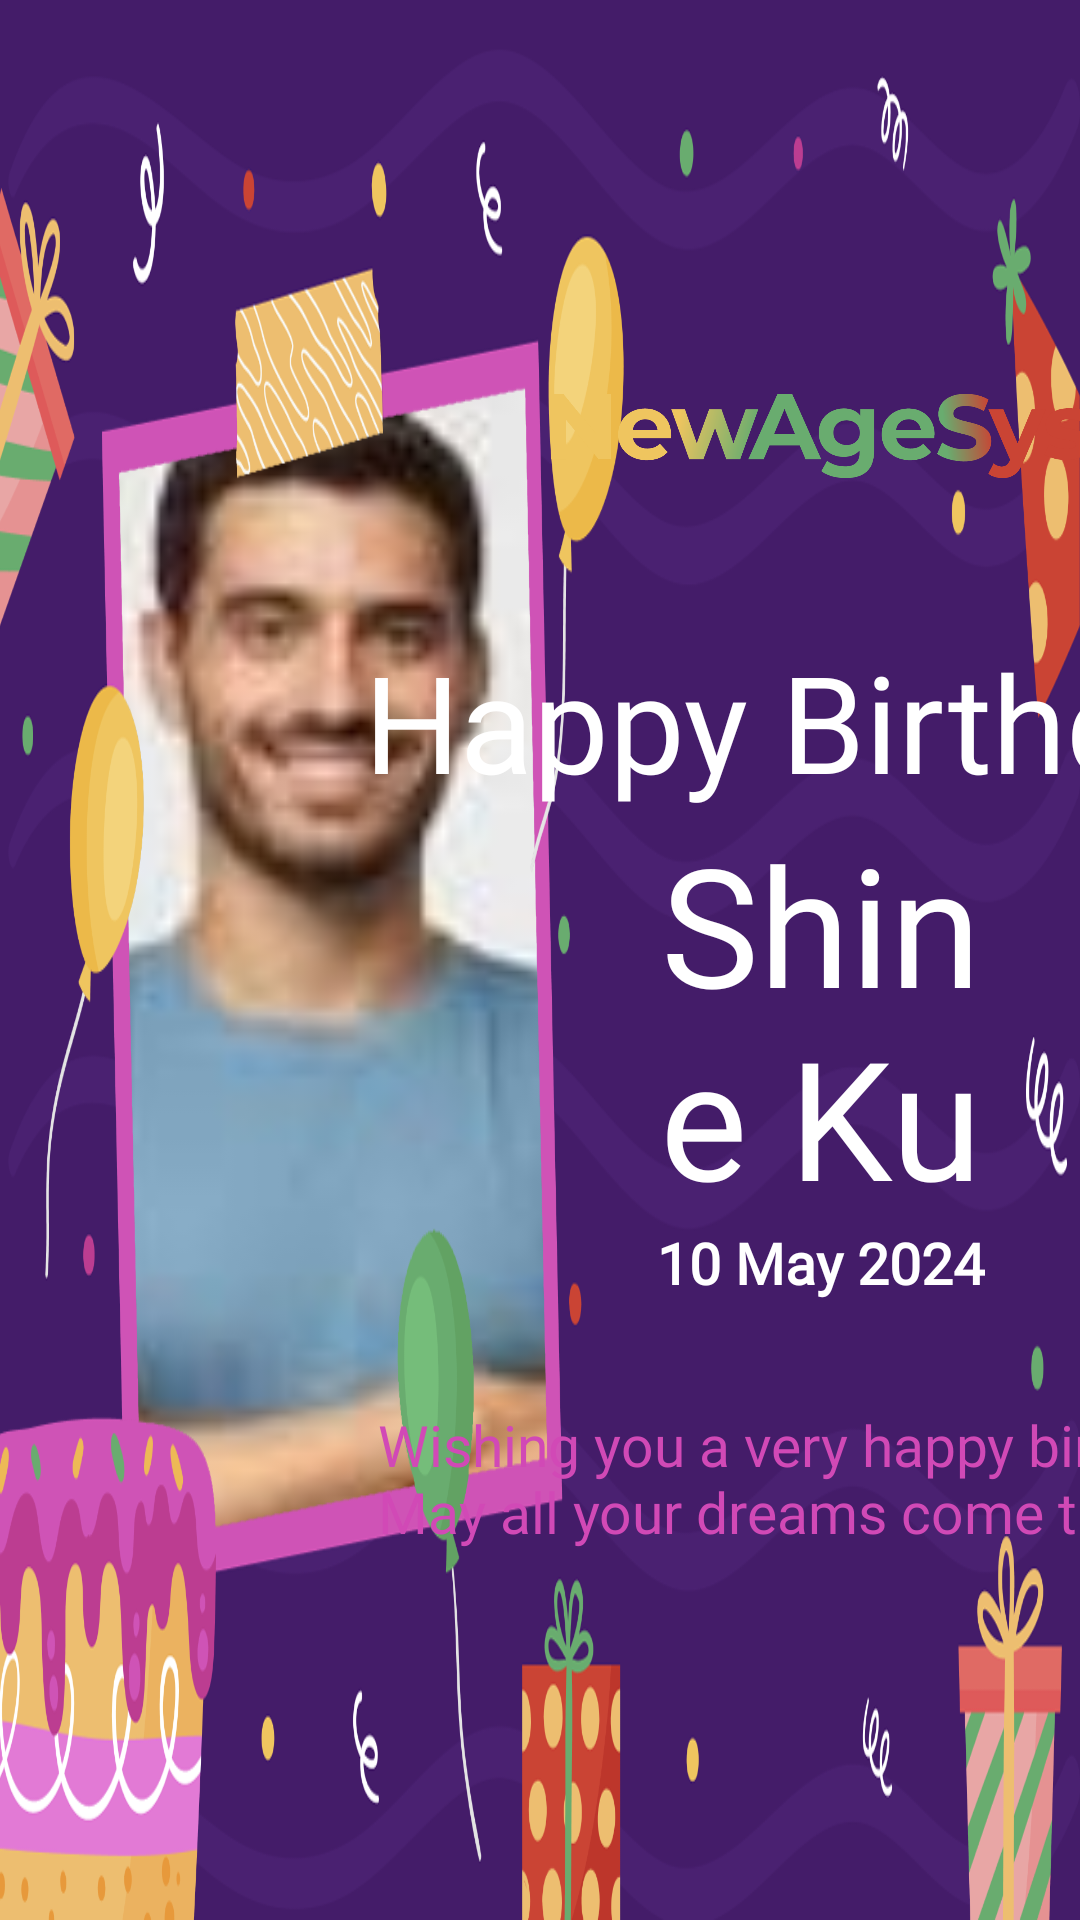

Reconstruct the res/layout file that produces this screen, plus the resources it refers to.
<!-- AndroidManifest.xml: application theme Theme.NASTV -->
<!-- res/layout/poster_item.xml -->
<?xml version="1.0" encoding="utf-8"?>
<androidx.constraintlayout.widget.ConstraintLayout xmlns:android="http://schemas.android.com/apk/res/android"
    xmlns:app="http://schemas.android.com/apk/res-auto"
    xmlns:tools="http://schemas.android.com/tools"
    android:layout_width="match_parent"
    android:layout_height="match_parent"
    tools:context=".MainActivity">
    <nl.dionsegijn.konfetti.xml.KonfettiView
        android:id="@+id/popper_view"
        android:layout_width="match_parent"
        android:layout_height="match_parent" />

    
    
    
    
    <ImageView
        android:id="@+id/image_bg"
        android:layout_width="0dp"
        android:layout_height="0dp"
        android:adjustViewBounds="true"
        android:scaleType="centerCrop"
        android:src="@drawable/man"
        android:visibility="visible"
        app:layout_constraintBottom_toBottomOf="@+id/guideline_horiz_botom"
        app:layout_constraintEnd_toStartOf="@+id/guidelint_vert"
        app:layout_constraintStart_toStartOf="@+id/guidelint_vert_first"
        app:layout_constraintTop_toTopOf="@+id/guideline_horiz" />
    

    

    <ImageView
        android:id="@+id/img_banner"
        android:layout_width="match_parent"
        android:layout_height="match_parent"
        android:adjustViewBounds="true"
        android:scaleType="fitXY"
        android:src="@drawable/bg_wishes"
        android:visibility="visible"
        app:layout_constraintBottom_toBottomOf="parent"
        app:layout_constraintEnd_toEndOf="parent"
        app:layout_constraintHorizontal_bias="0.0"
        app:layout_constraintStart_toStartOf="parent"
        app:layout_constraintTop_toTopOf="parent"
        app:layout_constraintVertical_bias="0.0"
        app:layout_constraintWidth_default="percent" />

    <androidx.constraintlayout.widget.Guideline
        android:id="@+id/guideline_horiz1"
        android:layout_width="wrap_content"
        android:layout_height="wrap_content"
        android:orientation="horizontal"
        app:layout_constraintGuide_percent="0.18" />

    <androidx.constraintlayout.widget.Guideline
        android:id="@+id/guideline_horiz"
        android:layout_width="wrap_content"
        android:layout_height="wrap_content"
        android:orientation="horizontal"
        app:layout_constraintGuide_percent="0.18" />

    <androidx.constraintlayout.widget.Guideline
        android:id="@+id/guideline_horiz_botom"
        android:layout_width="wrap_content"
        android:layout_height="wrap_content"
        android:orientation="horizontal"
        app:layout_constraintGuide_percent="0.82" />

    <androidx.constraintlayout.widget.Guideline
        android:id="@+id/guideline_horiz_botom2"
        android:layout_width="wrap_content"
        android:layout_height="wrap_content"
        android:orientation="horizontal"
        app:layout_constraintGuide_percent="0.9" />

    <androidx.constraintlayout.widget.Guideline
        android:id="@+id/guidelint_vert"
        android:layout_width="wrap_content"
        android:layout_height="wrap_content"
        android:orientation="vertical"
        app:layout_constraintGuide_percent="0.52" />

    <androidx.constraintlayout.widget.Guideline
        android:id="@+id/guidelint_vert_first"
        android:layout_width="wrap_content"
        android:layout_height="wrap_content"
        android:orientation="vertical"
        app:layout_constraintGuide_percent="0.1" />

    <ImageView
        android:id="@+id/image_logo"
        android:layout_width="180dp"
        android:layout_height="60dp"
        android:paddingHorizontal="0dp"
        android:src="@drawable/logo_color__1_"
        app:layout_constraintEnd_toEndOf="parent"
        app:layout_constraintStart_toEndOf="@+id/guidelint_vert"
        app:layout_constraintTop_toBottomOf="@+id/guideline_horiz1"
        app:srcCompat="@drawable/logo_color__1_" />


    <TextView
        android:id="@+id/title_text"
        android:layout_width="wrap_content"
        android:layout_height="wrap_content"
        android:fontFamily="@font/sanista_regular_new"
        android:text="Happy Birthday"
        android:textColor="@color/white"
        android:textSize="45dp"
        app:layout_constraintBottom_toTopOf="@+id/birthday_person__name"
        app:layout_constraintEnd_toEndOf="parent"
        app:layout_constraintHorizontal_bias="0.5"
        app:layout_constraintStart_toStartOf="@+id/birthday_person__name"
        app:layout_constraintTop_toBottomOf="@+id/image_logo"
        app:layout_constraintVertical_chainStyle="packed" />

    <TextView
        android:id="@+id/birthday_person__name"
        android:layout_width="0dp"
        android:layout_height="wrap_content"
        android:fontFamily="@font/sanista_regular_new"
        android:gravity="center"
        android:lineSpacingExtra="0dp"
        android:maxLines="2"
        android:paddingHorizontal="30dp"
        android:text="Shine Kumar"
        android:textColor="@color/white"
        android:textSize="55dp"

        app:layout_constraintBottom_toTopOf="@+id/birthday_dat"
        app:layout_constraintEnd_toEndOf="parent"
        app:layout_constraintHorizontal_bias="0.5"
        app:layout_constraintStart_toEndOf="@+id/image_bg"
        app:layout_constraintTop_toBottomOf="@+id/title_text" />


    <TextView
        android:id="@+id/birthday_message"
        android:layout_width="wrap_content"
        android:layout_height="wrap_content"
        android:layout_marginBottom="8dp"
        android:fontFamily="@font/sanista_regular_new"
        android:text="@string/wish_msg"
        android:textColor="@color/pink"
        android:textSize="19dp"
        app:layout_constraintBottom_toTopOf="@+id/guideline_horiz_botom"
        app:layout_constraintEnd_toEndOf="parent"
        app:layout_constraintStart_toStartOf="@+id/guidelint_vert" />

    <TextView
        android:id="@+id/birthday_dat"
        android:layout_width="wrap_content"
        android:layout_height="wrap_content"
        android:fontFamily="@font/inter"
        android:text="10 May 2024"
        android:textColor="@color/white"
        android:textSize="19dp"
        android:textStyle="bold"
        app:layout_constraintBottom_toTopOf="@+id/birthday_message"
        app:layout_constraintEnd_toEndOf="parent"
        app:layout_constraintHorizontal_bias="0.5"
        app:layout_constraintStart_toEndOf="@id/image_bg"
        app:layout_constraintTop_toBottomOf="@+id/birthday_person__name" />


    


</androidx.constraintlayout.widget.ConstraintLayout>
<!-- resources referenced by this layout -->
<resources>
  <color name="pink">#D149B6</color>
  <color name="white">#FFFFFFFF</color>
  <!-- drawable bg_wishes: png bitmap (drawable, 240210 bytes) -->
  <!-- drawable logo_color__1_: vector/xml drawable (drawable, 6914 chars, omitted) -->
  <!-- drawable man: jpg bitmap (drawable, 3429 bytes) -->
  <string name="wish_msg">Wishing you a very happy birthday! \nMay all your dreams come true.</string>
  <style name="Theme.NASTV" parent="Base.Theme.NASTV" />
  <style name="Base.Theme.NASTV" parent="Theme.Material3.DayNight.NoActionBar">
          
          
      </style>
</resources>
